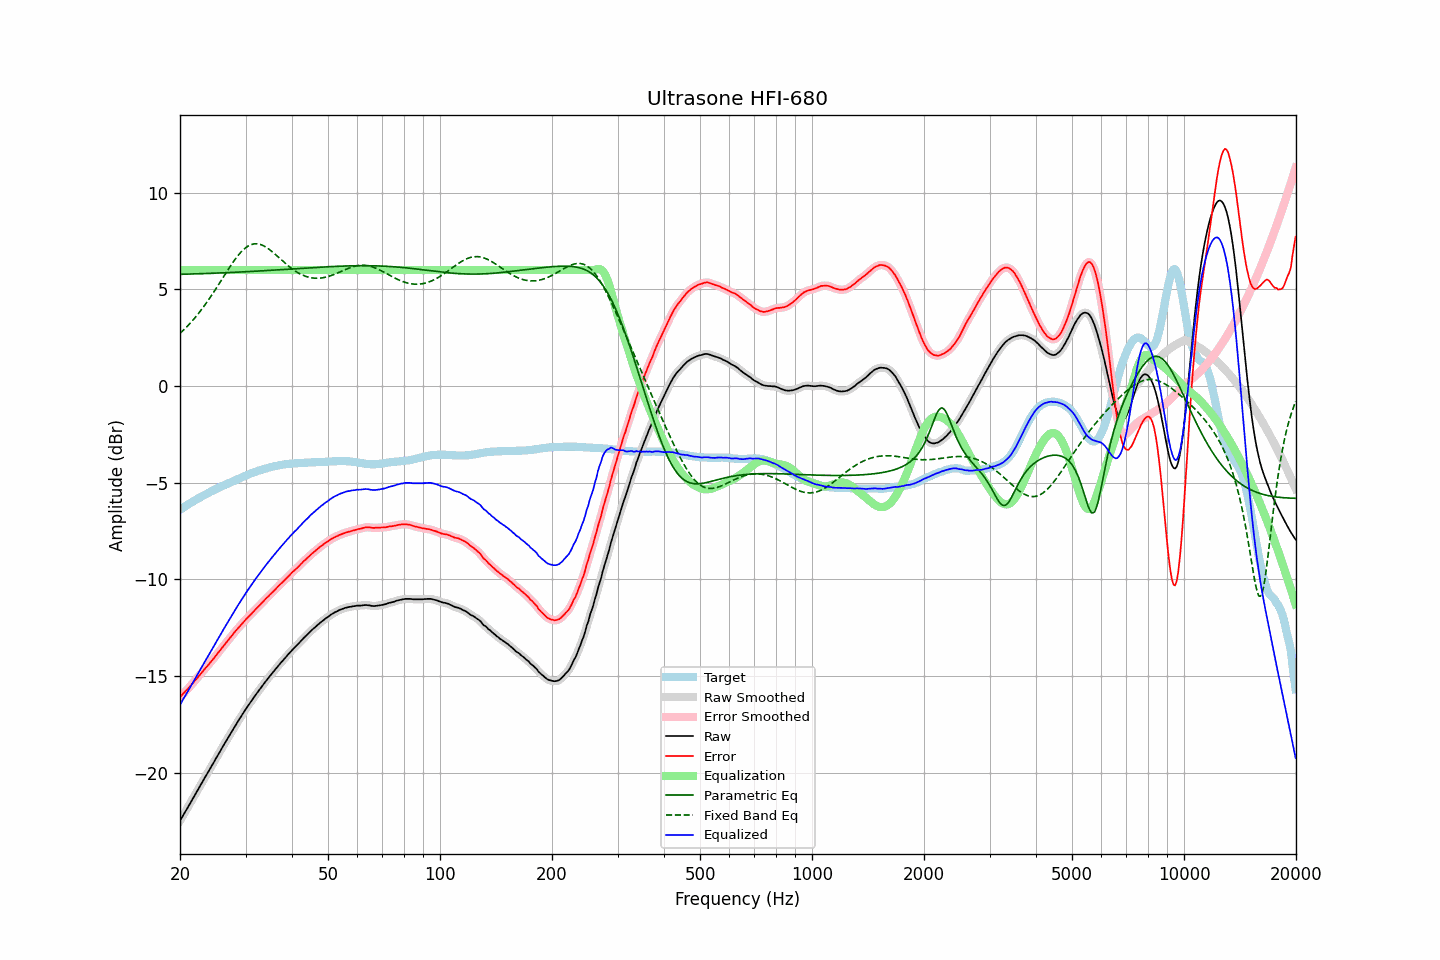

Source data for this figure (header and first rows):
frequency, raw, error, smoothed, error_smoothed, equalization, parametric_eq, fixed_band_eq, equalized_raw, equalized_smoothed, target
20.00, -22.49, -16.09, -22.49, -16.09, 6.00, 5.78, 2.72, -16.49, -16.49, -6.40
20.20, -22.35, -16.01, -22.35, -16.00, 6.00, 5.78, 2.80, -16.35, -16.35, -6.34
20.40, -22.20, -15.91, -22.20, -15.91, 6.00, 5.78, 2.88, -16.20, -16.20, -6.29
20.61, -22.06, -15.83, -22.06, -15.83, 6.00, 5.79, 2.96, -16.06, -16.06, -6.23
20.81, -21.92, -15.74, -21.92, -15.74, 6.00, 5.79, 3.05, -15.92, -15.92, -6.18
21.02, -21.78, -15.66, -21.78, -15.65, 6.00, 5.79, 3.13, -15.78, -15.78, -6.12
21.23, -21.63, -15.56, -21.63, -15.56, 6.00, 5.79, 3.22, -15.63, -15.63, -6.07
21.44, -21.49, -15.46, -21.48, -15.46, 6.00, 5.80, 3.31, -15.49, -15.48, -6.02
21.66, -21.34, -15.37, -21.34, -15.37, 6.00, 5.80, 3.41, -15.34, -15.34, -5.97
21.87, -21.19, -15.26, -21.19, -15.27, 6.00, 5.80, 3.50, -15.19, -15.19, -5.92
22.09, -21.05, -15.17, -21.04, -15.17, 6.00, 5.80, 3.60, -15.05, -15.04, -5.87
22.31, -20.90, -15.07, -20.90, -15.07, 6.00, 5.81, 3.71, -14.90, -14.90, -5.82
22.54, -20.76, -14.98, -20.76, -14.98, 6.00, 5.81, 3.81, -14.76, -14.76, -5.78
22.76, -20.61, -14.88, -20.61, -14.88, 6.00, 5.81, 3.92, -14.61, -14.61, -5.73
22.99, -20.47, -14.78, -20.47, -14.78, 6.00, 5.82, 4.03, -14.47, -14.47, -5.69
23.22, -20.32, -14.68, -20.32, -14.68, 6.00, 5.82, 4.14, -14.32, -14.32, -5.64
23.45, -20.18, -14.58, -20.18, -14.58, 6.00, 5.82, 4.25, -14.18, -14.18, -5.60
23.69, -20.04, -14.49, -20.04, -14.48, 6.00, 5.83, 4.37, -14.04, -14.04, -5.55
23.92, -19.90, -14.38, -19.89, -14.38, 6.00, 5.83, 4.49, -13.90, -13.89, -5.51
24.16, -19.75, -14.29, -19.75, -14.29, 6.00, 5.83, 4.61, -13.75, -13.75, -5.46
24.40, -19.61, -14.18, -19.61, -14.18, 6.00, 5.84, 4.74, -13.61, -13.61, -5.42
24.65, -19.47, -14.09, -19.46, -14.08, 6.00, 5.84, 4.86, -13.47, -13.46, -5.38
24.89, -19.32, -13.97, -19.32, -13.98, 6.00, 5.84, 4.99, -13.32, -13.32, -5.34
25.14, -19.18, -13.87, -19.17, -13.87, 6.00, 5.85, 5.12, -13.18, -13.17, -5.30
25.39, -19.03, -13.76, -19.03, -13.77, 6.00, 5.85, 5.25, -13.03, -13.03, -5.26
25.65, -18.89, -13.67, -18.89, -13.66, 6.00, 5.85, 5.38, -12.89, -12.89, -5.22
25.91, -18.74, -13.56, -18.74, -13.56, 6.00, 5.86, 5.51, -12.74, -12.74, -5.18
26.16, -18.60, -13.45, -18.60, -13.45, 6.00, 5.86, 5.65, -12.60, -12.60, -5.14
26.43, -18.46, -13.35, -18.46, -13.35, 6.00, 5.86, 5.78, -12.46, -12.46, -5.11
26.69, -18.32, -13.25, -18.32, -13.25, 6.00, 5.87, 5.91, -12.32, -12.32, -5.07
26.96, -18.18, -13.15, -18.18, -13.14, 6.00, 5.87, 6.04, -12.18, -12.18, -5.03
27.23, -18.04, -13.04, -18.04, -13.04, 6.00, 5.87, 6.16, -12.04, -12.04, -5.00
27.50, -17.90, -12.94, -17.90, -12.94, 6.00, 5.88, 6.29, -11.90, -11.90, -4.96
27.77, -17.76, -12.83, -17.76, -12.83, 6.00, 5.88, 6.41, -11.76, -11.76, -4.92
28.05, -17.62, -12.73, -17.62, -12.73, 6.00, 5.89, 6.53, -11.62, -11.62, -4.89
28.33, -17.49, -12.64, -17.48, -12.63, 6.00, 5.89, 6.64, -11.49, -11.48, -4.85
28.62, -17.35, -12.54, -17.35, -12.54, 6.00, 5.89, 6.74, -11.35, -11.35, -4.81
28.90, -17.22, -12.45, -17.22, -12.44, 6.00, 5.90, 6.84, -11.22, -11.22, -4.77
29.19, -17.09, -12.35, -17.09, -12.35, 6.00, 5.90, 6.94, -11.09, -11.09, -4.74
29.48, -16.96, -12.26, -16.96, -12.25, 6.00, 5.91, 7.02, -10.96, -10.96, -4.70
29.78, -16.83, -12.17, -16.83, -12.16, 6.00, 5.91, 7.10, -10.83, -10.83, -4.66
30.08, -16.70, -12.07, -16.70, -12.07, 6.00, 5.91, 7.16, -10.70, -10.70, -4.63
30.38, -16.58, -11.99, -16.58, -11.98, 6.00, 5.92, 7.22, -10.58, -10.58, -4.59
30.68, -16.46, -11.90, -16.46, -11.90, 6.00, 5.92, 7.27, -10.46, -10.46, -4.56
30.99, -16.34, -11.82, -16.34, -11.81, 6.00, 5.93, 7.31, -10.34, -10.34, -4.52
31.30, -16.22, -11.73, -16.22, -11.73, 6.00, 5.93, 7.33, -10.22, -10.22, -4.49
31.61, -16.10, -11.64, -16.10, -11.64, 6.00, 5.94, 7.35, -10.10, -10.10, -4.46
31.93, -15.98, -11.55, -15.98, -11.55, 6.00, 5.94, 7.36, -9.98, -9.98, -4.43
32.24, -15.87, -11.46, -15.87, -11.47, 6.00, 5.95, 7.36, -9.87, -9.87, -4.40
32.57, -15.76, -11.39, -15.76, -11.38, 6.00, 5.95, 7.34, -9.76, -9.76, -4.37
32.89, -15.65, -11.31, -15.64, -11.30, 6.00, 5.96, 7.33, -9.65, -9.64, -4.34
33.22, -15.53, -11.21, -15.53, -11.21, 6.00, 5.96, 7.29, -9.53, -9.53, -4.32
33.55, -15.42, -11.12, -15.42, -11.12, 6.00, 5.97, 7.26, -9.42, -9.42, -4.29
33.89, -15.31, -11.04, -15.31, -11.04, 6.00, 5.97, 7.21, -9.31, -9.31, -4.27
34.23, -15.20, -10.95, -15.20, -10.95, 6.00, 5.98, 7.16, -9.20, -9.20, -4.25
34.57, -15.10, -10.88, -15.10, -10.87, 6.00, 5.98, 7.10, -9.10, -9.10, -4.22
34.92, -14.99, -10.79, -14.99, -10.79, 6.00, 5.99, 7.04, -8.99, -8.99, -4.20
35.27, -14.89, -10.71, -14.89, -10.71, 6.00, 5.99, 6.97, -8.89, -8.89, -4.18
35.62, -14.79, -10.63, -14.79, -10.63, 6.00, 6.00, 6.91, -8.79, -8.79, -4.16
35.97, -14.69, -10.54, -14.69, -10.54, 6.00, 6.00, 6.83, -8.69, -8.69, -4.14
... 635 more rows
